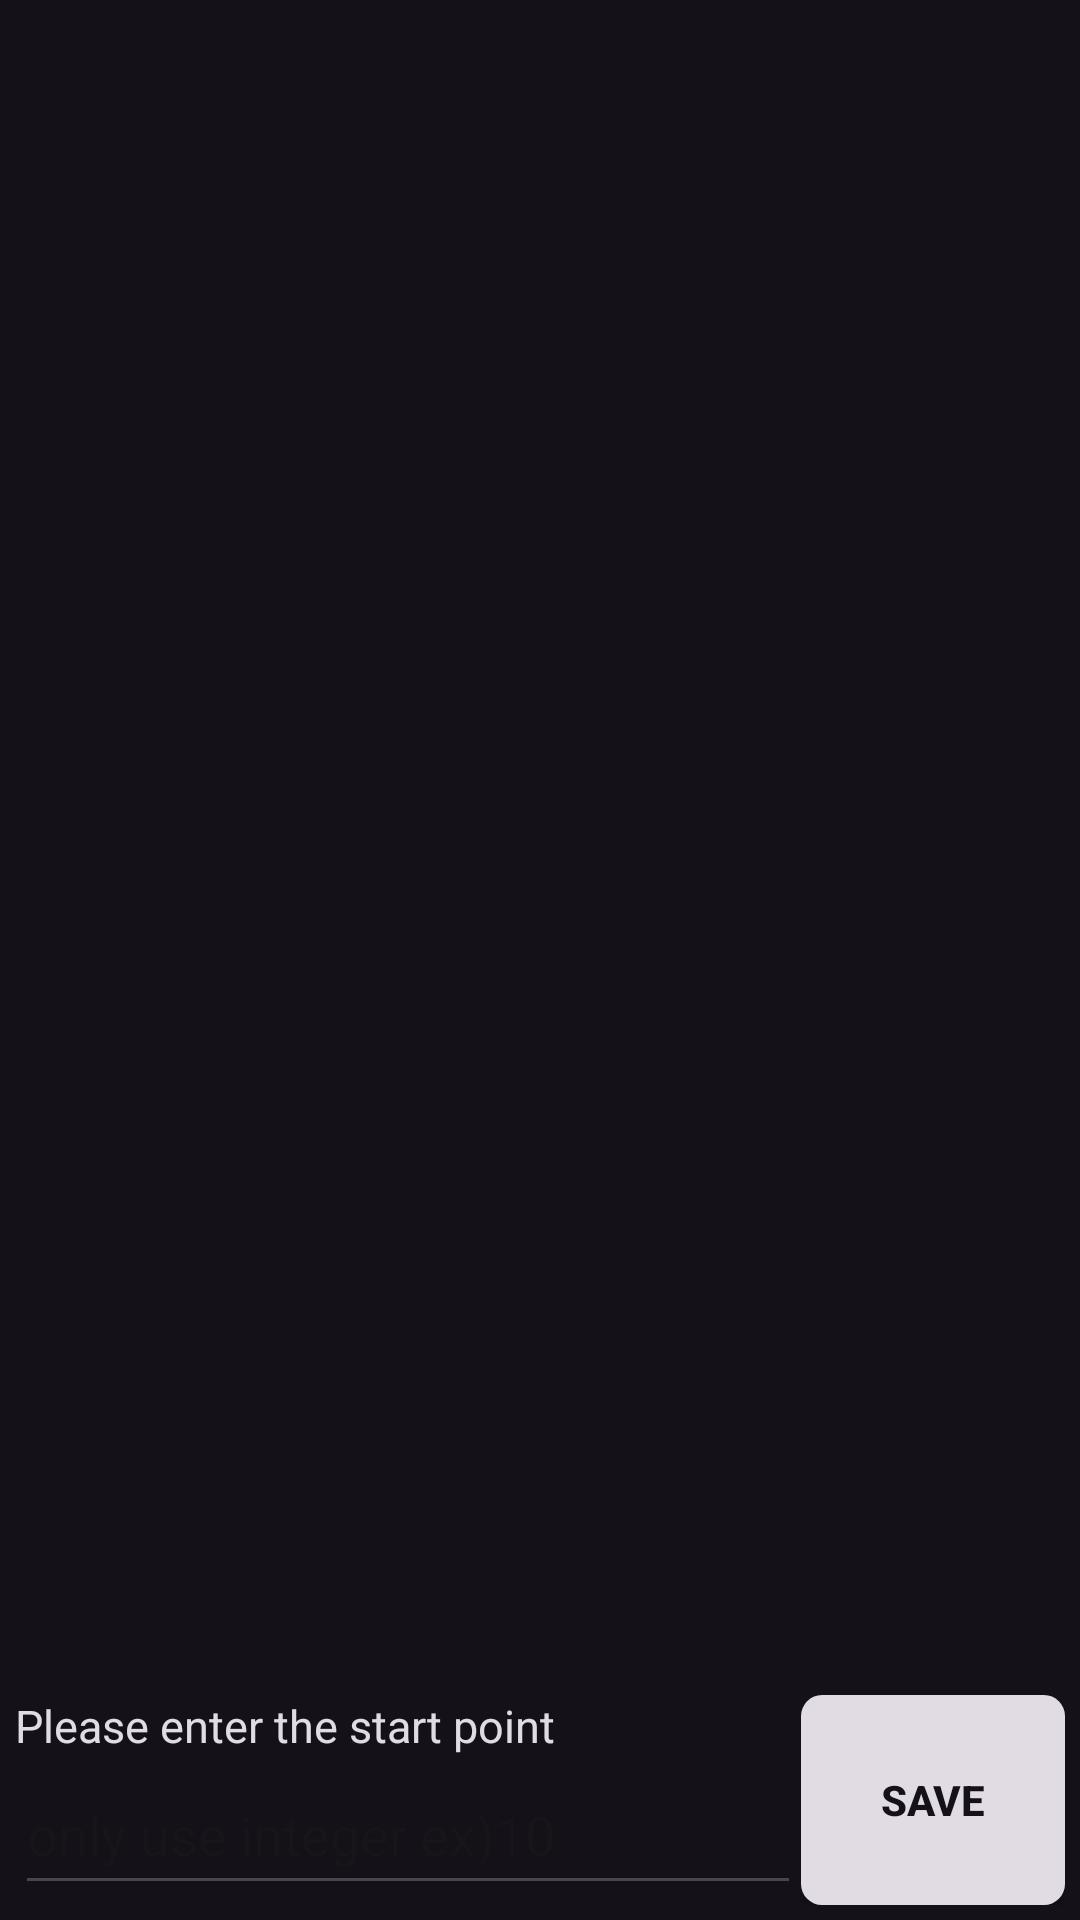

Write the Android layout XML for this screen, with the resource values it uses.
<!-- AndroidManifest.xml: application theme Theme.Clicker -->
<!-- res/layout/dialog_set_start_point.xml -->
<?xml version="1.0" encoding="utf-8"?>
<androidx.constraintlayout.widget.ConstraintLayout xmlns:android="http://schemas.android.com/apk/res/android"
    xmlns:tools="http://schemas.android.com/tools"
    android:layout_width="match_parent"
    android:layout_height="match_parent"
    android:background="@color/default_color"
    xmlns:app="http://schemas.android.com/apk/res-auto">

    <androidx.constraintlayout.widget.ConstraintLayout
        android:layout_width="match_parent"
        android:layout_height="80dp"
        android:padding="5dp"
        app:layout_constraintBottom_toBottomOf="parent"
        app:layout_constraintEnd_toEndOf="parent"
        app:layout_constraintStart_toStartOf="parent">


        <TextView
            android:id="@+id/mainTextView"
            android:layout_width="wrap_content"
            android:layout_height="wrap_content"
            android:textColor="@color/default_text_color"
            android:text="Please enter the start point"
            android:textSize="15sp"
            app:layout_constraintStart_toStartOf="parent"
            app:layout_constraintTop_toTopOf="parent" />

        <androidx.appcompat.widget.AppCompatButton
            android:id="@+id/saveButton"
            android:layout_width="wrap_content"
            android:layout_height="0dp"
            android:text="save"
            android:textColor="@color/default_color"
            android:textStyle="bold"
            android:background="@drawable/button_round"
            app:layout_constraintBottom_toBottomOf="parent"
            app:layout_constraintEnd_toEndOf="parent"
            app:layout_constraintTop_toTopOf="parent" />

        <EditText
            android:id="@+id/subEditText"
            android:layout_width="0dp"
            android:layout_height="0dp"
            android:textColor="@color/default_text_color"
            android:hint="only use integer ex)10"
            app:layout_constraintBottom_toBottomOf="parent"
            app:layout_constraintEnd_toStartOf="@+id/saveButton"
            app:layout_constraintStart_toStartOf="parent"
            app:layout_constraintTop_toBottomOf="@+id/mainTextView" />


    </androidx.constraintlayout.widget.ConstraintLayout>
</androidx.constraintlayout.widget.ConstraintLayout>
<!-- resources referenced by this layout -->
<resources>
  <color name="default_color">#141118</color>
  <color name="default_text_color">#E1DCE3</color>
  <!-- drawable button_round (drawable) -->
  <?xml version="1.0" encoding="utf-8"?>
  <selector xmlns:android="http://schemas.android.com/apk/res/android">
  
      <item android:state_focused="false" android:state_pressed="false">
          <shape>
              <corners android:radius="7dp" />
              <solid android:color="@color/default_text_color"/>
          </shape>
      </item>
  </selector>
  <style name="Theme.Clicker" parent="Base.Theme.Clicker" />
  <style name="Base.Theme.Clicker" parent="Theme.Material3.DayNight.NoActionBar">
          
          
          <item name="android:windowLightStatusBar">false</item>
          <item name="android:statusBarColor">@color/default_color</item>
      </style>
</resources>
